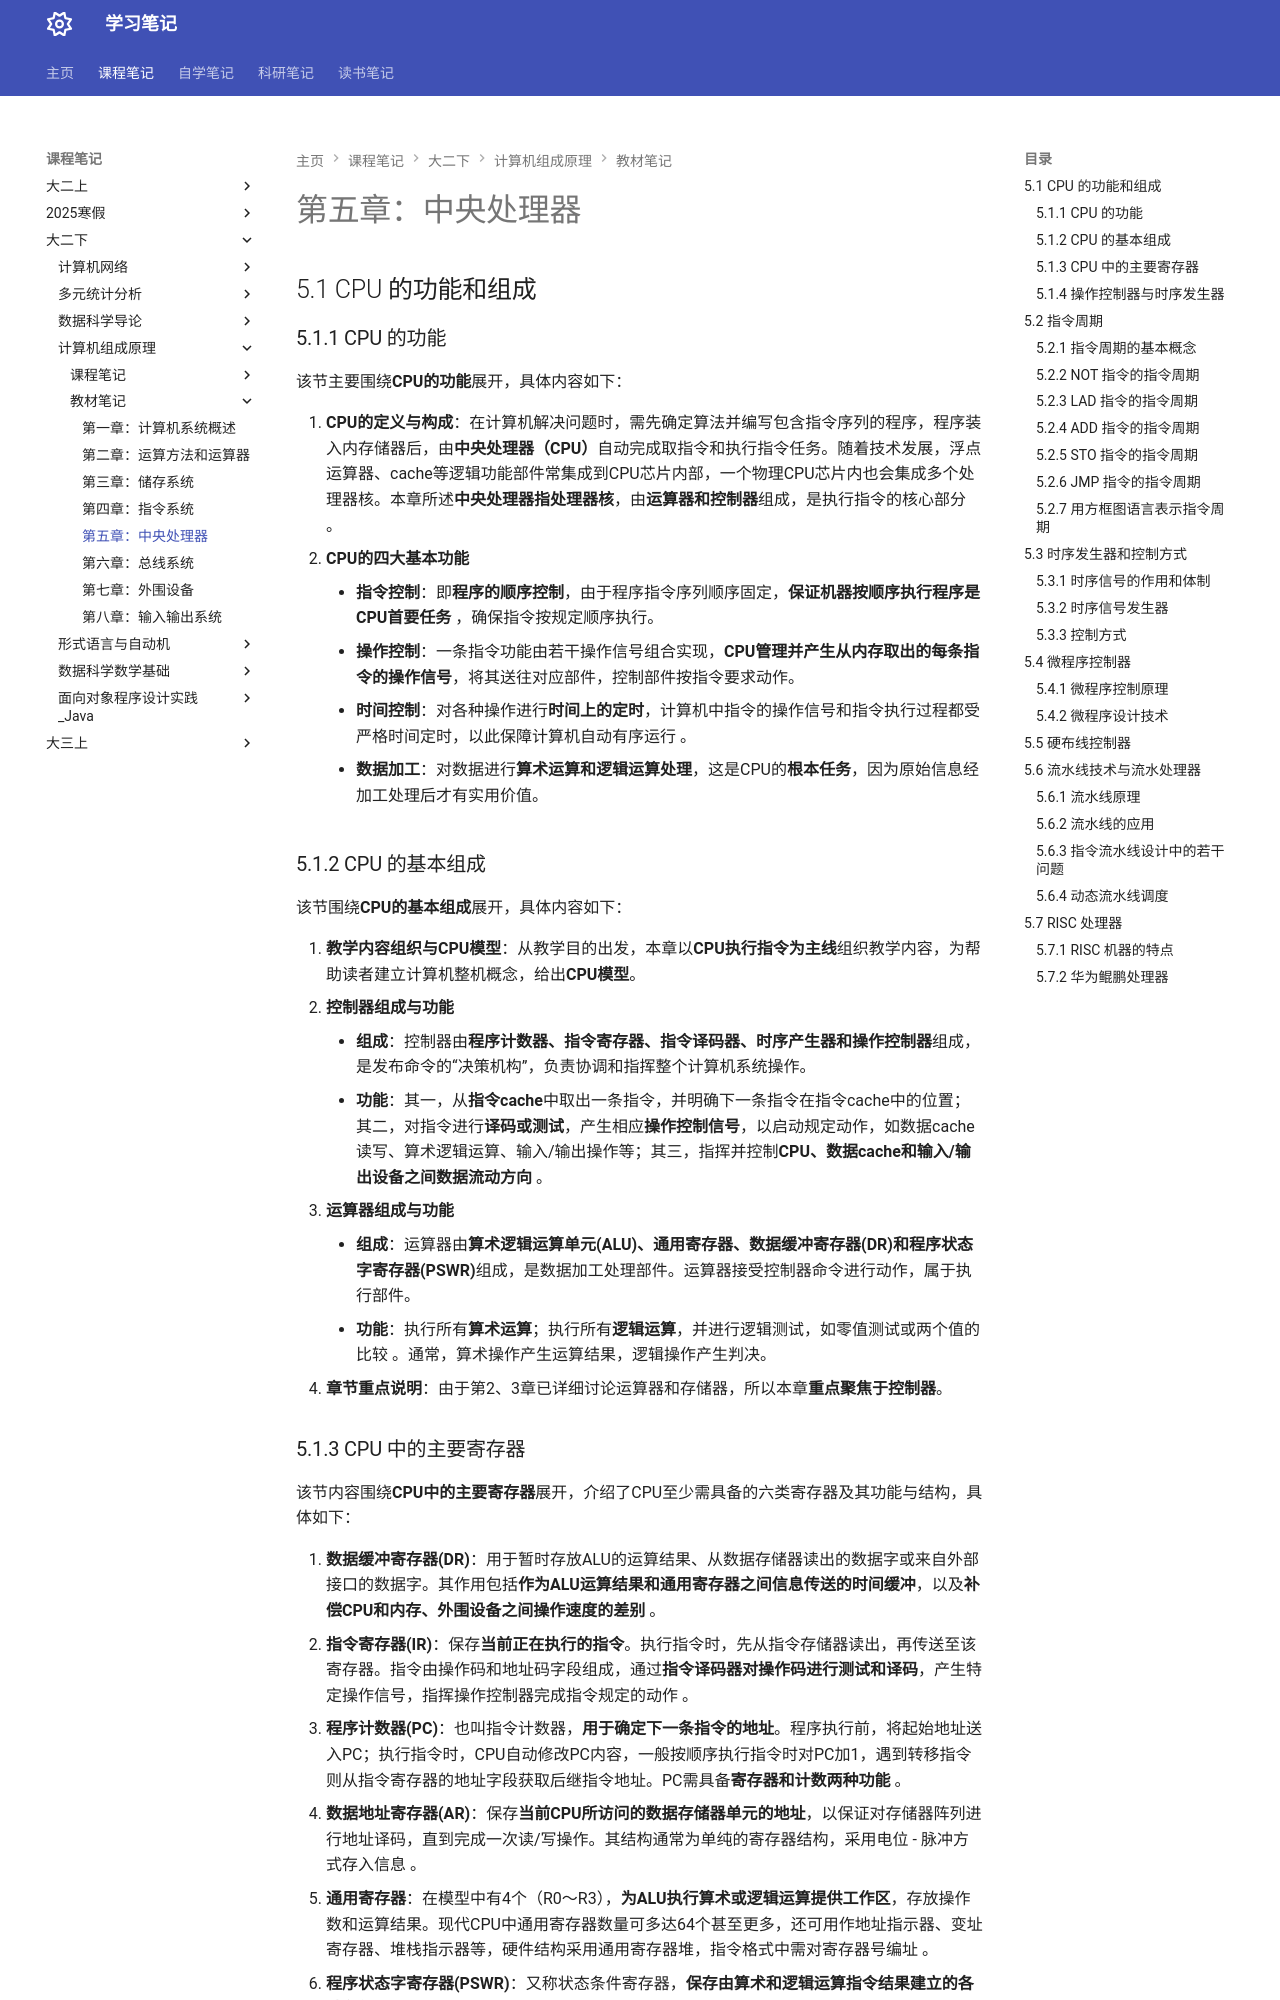

repository: naimore3/Naimore3-s-Learning-Notes · page: 课程笔记/大二下/计算机组成原理/教材笔记/第五章_中央处理器/第五章_中央处理器/index.html · generator: mkdocs

# 第五章：中央处理器
## 5.1 CPU 的功能和组成
### 5.1.1 CPU 的功能
该节主要围绕**CPU的功能**展开，具体内容如下：

1. **CPU的定义与构成**：在计算机解决问题时，需先确定算法并编写包含指令序列的程序，程序装入内存储器后，由**中央处理器（CPU）**自动完成取指令和执行指令任务。随着技术发展，浮点运算器、cache等逻辑功能部件常集成到CPU芯片内部，一个物理CPU芯片内也会集成多个处理器核。本章所述**中央处理器指处理器核**，由**运算器和控制器**组成，是执行指令的核心部分 。
2. **CPU的四大基本功能**
    - **指令控制**：即**程序的顺序控制**，由于程序指令序列顺序固定，**保证机器按顺序执行程序是CPU首要任务** ，确保指令按规定顺序执行。
    - **操作控制**：一条指令功能由若干操作信号组合实现，**CPU管理并产生从内存取出的每条指令的操作信号**，将其送往对应部件，控制部件按指令要求动作。
    - **时间控制**：对各种操作进行**时间上的定时**，计算机中指令的操作信号和指令执行过程都受严格时间定时，以此保障计算机自动有序运行 。
    - **数据加工**：对数据进行**算术运算和逻辑运算处理**，这是CPU的**根本任务**，因为原始信息经加工处理后才有实用价值。 
### 5.1.2 CPU 的基本组成
该节围绕**CPU的基本组成**展开，具体内容如下：

1. **教学内容组织与CPU模型**：从教学目的出发，本章以**CPU执行指令为主线**组织教学内容，为帮助读者建立计算机整机概念，给出**CPU模型**。
2. **控制器组成与功能**
    - **组成**：控制器由**程序计数器、指令寄存器、指令译码器、时序产生器和操作控制器**组成，是发布命令的“决策机构”，负责协调和指挥整个计算机系统操作。
    - **功能**：其一，从**指令cache**中取出一条指令，并明确下一条指令在指令cache中的位置；其二，对指令进行**译码或测试**，产生相应**操作控制信号**，以启动规定动作，如数据cache读写、算术逻辑运算、输入/输出操作等；其三，指挥并控制**CPU、数据cache和输入/输出设备之间数据流动方向** 。
3. **运算器组成与功能**
    - **组成**：运算器由**算术逻辑运算单元(ALU)、通用寄存器、数据缓冲寄存器(DR)和程序状态字寄存器(PSWR)**组成，是数据加工处理部件。运算器接受控制器命令进行动作，属于执行部件。
    - **功能**：执行所有**算术运算**；执行所有**逻辑运算**，并进行逻辑测试，如零值测试或两个值的比较 。通常，算术操作产生运算结果，逻辑操作产生判决。
4. **章节重点说明**：由于第2、3章已详细讨论运算器和存储器，所以本章**重点聚焦于控制器**。 
### 5.1.3 CPU 中的主要寄存器
该节内容围绕**CPU中的主要寄存器**展开，介绍了CPU至少需具备的六类寄存器及其功能与结构，具体如下：

1. **数据缓冲寄存器(DR)**：用于暂时存放ALU的运算结果、从数据存储器读出的数据字或来自外部接口的数据字。其作用包括**作为ALU运算结果和通用寄存器之间信息传送的时间缓冲**，以及**补偿CPU和内存、外围设备之间操作速度的差别** 。
2. **指令寄存器(IR)**：保存**当前正在执行的指令**。执行指令时，先从指令存储器读出，再传送至该寄存器。指令由操作码和地址码字段组成，通过**指令译码器对操作码进行测试和译码**，产生特定操作信号，指挥操作控制器完成指令规定的动作 。
3. **程序计数器(PC)**：也叫指令计数器，**用于确定下一条指令的地址**。程序执行前，将起始地址送入PC；执行指令时，CPU自动修改PC内容，一般按顺序执行指令时对PC加1，遇到转移指令则从指令寄存器的地址字段获取后继指令地址。PC需具备**寄存器和计数两种功能** 。
4. **数据地址寄存器(AR)**：保存**当前CPU所访问的数据存储器单元的地址**，以保证对存储器阵列进行地址译码，直到完成一次读/写操作。其结构通常为单纯的寄存器结构，采用电位 - 脉冲方式存入信息 。
5. **通用寄存器**：在模型中有4个（R0～R3），**为ALU执行算术或逻辑运算提供工作区**，存放操作数和运算结果。现代CPU中通用寄存器数量可多达64个甚至更多，还可用作地址指示器、变址寄存器、堆栈指示器等，硬件结构采用通用寄存器堆，指令格式中需对寄存器号编址 。
6. **程序状态字寄存器(PSWR)**：又称状态条件寄存器，**保存由算术和逻辑运算指令结果建立的各种条件代码**，如进位标志(C)、溢出标志(V)、零标志(Z)、负标志(N)等，还保存中断和系统工作状态等信息，以便CPU和系统了解机器及程序运行状态 。
